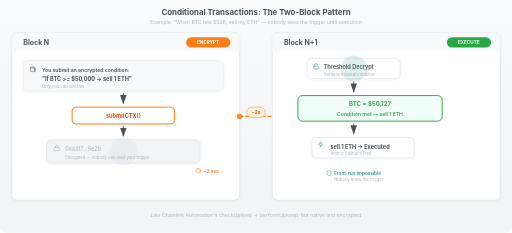
t = 0.00 s
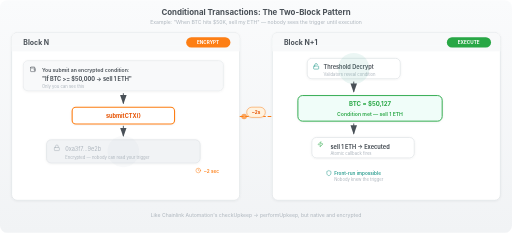
t = 0.45 s
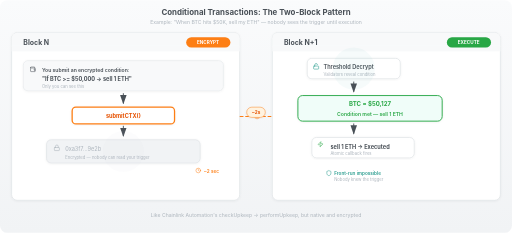
t = 0.94 s
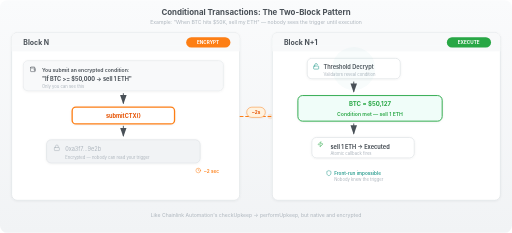
t = 1.50 s
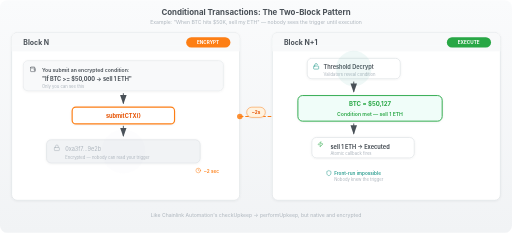
t = 1.88 s
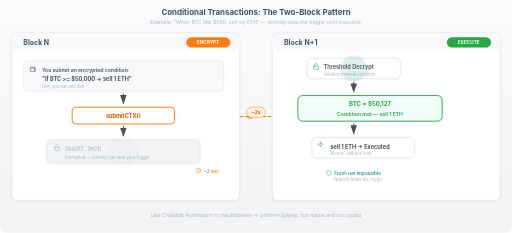
t = 2.50 s

The animated SVG that drew these frames (rendered in a browser with its animation timeline set to each time). Animation: 8 SMIL elements (animate=8); one cycle of 3.00 s, repeats indefinitely.

<svg xmlns="http://www.w3.org/2000/svg" viewBox="0 0 1100 500" role="img" aria-label="Conditional Transaction two-block pattern with BTC price trigger example">
  <title>CTX Two-Block Pattern — BTC Trigger Example</title>
  <desc>Conditional Transactions: encrypted condition submitted in Block N, decrypted and executed in Block N+1. Example: sell ETH when BTC hits $50K</desc>

  <defs>
    <filter id="shadow">
      <feDropShadow dx="0" dy="1" stdDeviation="2.5" flood-color="#000" flood-opacity="0.06"/>
    </filter>
    <marker id="arr-dark" markerWidth="10" markerHeight="7" refX="9" refY="3.5" orient="auto">
      <path d="M0,0 L10,3.5 L0,7" fill="#495057"/>
    </marker>
    <marker id="arr-orange" markerWidth="10" markerHeight="7" refX="9" refY="3.5" orient="auto">
      <path d="M0,0 L10,3.5 L0,7" fill="#fd7e14"/>
    </marker>
    <marker id="arr-green" markerWidth="10" markerHeight="7" refX="9" refY="3.5" orient="auto">
      <path d="M0,0 L10,3.5 L0,7" fill="#28a745"/>
    </marker>
    <marker id="arr-teal" markerWidth="10" markerHeight="7" refX="9" refY="3.5" orient="auto">
      <path d="M0,0 L10,3.5 L0,7" fill="#2a9d8f"/>
    </marker>
    <linearGradient id="bg" x1="0" y1="0" x2="0" y2="1">
      <stop offset="0%" stop-color="#fafbfc"/>
      <stop offset="100%" stop-color="#f1f3f5"/>
    </linearGradient>
  </defs>

  <style>
    @media (prefers-reduced-motion: reduce) { * { animation: none !important; } }
    .text { font-family: -apple-system, BlinkMacSystemFont, 'Segoe UI', Roboto, sans-serif; }
    .badge-text { font-size: 10px; font-weight: 700; fill: white; text-anchor: middle; }
    .node-label { font-size: 13px; font-weight: 600; fill: #495057; text-anchor: middle; }
    .sub { font-size: 10px; fill: #adb5bd; text-anchor: middle; }
  </style>

  <rect width="1100" height="500" fill="url(#bg)" rx="16"/>

  <!-- Title -->
  <text x="550" y="32" font-size="17" font-weight="700" fill="#495057" text-anchor="middle" class="text">Conditional Transactions: The Two-Block Pattern</text>
  <text x="550" y="52" font-size="11" fill="#adb5bd" text-anchor="middle" class="text">Example: "When BTC hits $50K, sell my ETH" — nobody sees the trigger until execution</text>

  <!-- ═══════════════════════════════════════════════════ -->
  <!-- BLOCK N (Left Card)                                 -->
  <!-- ═══════════════════════════════════════════════════ -->
  <g>
    <rect x="25" y="70" width="490" height="360" rx="12" fill="white" stroke="#dee2e6" stroke-width="1.5" filter="url(#shadow)"/>

    <!-- Header -->
    <rect x="25" y="70" width="490" height="40" rx="12" fill="#f8f9fa"/>
    <rect x="25" y="98" width="490" height="12" fill="#f8f9fa"/>
    <text x="50" y="96" font-size="15" font-weight="700" fill="#495057" class="text">Block N</text>
    <rect x="400" y="80" width="95" height="22" rx="11" fill="#fd7e14"/>
    <text x="447" y="95" class="badge-text text">ENCRYPT</text>

    <!-- User submits condition -->
    <g transform="translate(50, 130)">
      <rect width="430" height="65" rx="10" fill="#f8f9fa" stroke="#dee2e6" stroke-width="1" filter="url(#shadow)"/>
      <!-- Wallet icon -->
      <g transform="translate(14, 12) scale(0.55)" stroke="#495057" fill="none" stroke-width="2" stroke-linecap="round" stroke-linejoin="round">
        <path d="M19 7V4a1 1 0 0 0-1-1H5a2 2 0 0 0 0 4h15a1 1 0 0 1 1 1v4h-3a2 2 0 0 0 0 4h3a1 1 0 0 0 1-1v-2a1 1 0 0 0-1-1"/>
        <path d="M3 5v14a2 2 0 0 0 2 2h15a1 1 0 0 0 1-1v-4"/>
      </g>
      <text x="40" y="24" font-size="11" font-weight="600" fill="#495057" class="text">You submit an encrypted condition:</text>
      <text x="40" y="44" font-size="12" font-weight="700" fill="#495057" class="text">"If BTC >= $50,000 → sell 1 ETH"</text>
      <text x="40" y="58" font-size="9" fill="#adb5bd" class="text">Only you can see this</text>
    </g>

    <!-- Arrow down -->
    <line x1="265" y1="200" x2="265" y2="222" stroke="#495057" stroke-width="2" marker-end="url(#arr-dark)"/>

    <!-- submitCTX() call -->
    <rect x="155" y="230" width="220" height="36" rx="8" fill="white" stroke="#fd7e14" stroke-width="2" filter="url(#shadow)">
      <animate attributeName="stroke-width" values="2;3;2" dur="2.5s" repeatCount="indefinite"/>
    </rect>
    <text x="265" y="253" font-size="12" font-weight="700" fill="#e65100" text-anchor="middle" class="text">submitCTX()</text>

    <!-- Arrow down -->
    <line x1="265" y1="270" x2="265" y2="292" stroke="#495057" stroke-width="2" marker-end="url(#arr-dark)"/>

    <!-- Encrypted output — grey, unreadable -->
    <rect x="100" y="300" width="330" height="50" rx="10" fill="#f1f3f5" stroke="#dee2e6" stroke-width="1.5" filter="url(#shadow)"/>
    <!-- Lock icon -->
    <g transform="translate(115, 310) scale(0.6)" stroke="#adb5bd" fill="none" stroke-width="2" stroke-linecap="round" stroke-linejoin="round">
      <rect width="18" height="11" x="3" y="11" rx="2" ry="2"/>
      <path d="M7 11V7a5 5 0 0 1 10 0v4"/>
    </g>
    <text x="140" y="325" font-size="12" fill="#adb5bd" font-family="monospace" class="text">0xa3f7...9e2b</text>
    <text x="140" y="342" font-size="9" fill="#adb5bd" class="text">Encrypted — nobody can read your trigger</text>

    <!-- Pulsing aura on encrypted data -->
    <circle cx="265" cy="325" r="30" fill="#adb5bd" opacity="0">
      <animate attributeName="r" values="30;50;30" dur="3s" calcMode="spline" keySplines="0.4 0 0.6 1;0.4 0 0.6 1" repeatCount="indefinite"/>
      <animate attributeName="opacity" values="0.1;0;0.1" dur="3s" repeatCount="indefinite"/>
    </circle>

    <!-- Time indicator -->
    <g transform="translate(420, 360)">
      <g transform="scale(0.5)" stroke="#fd7e14" fill="none" stroke-width="2" stroke-linecap="round" stroke-linejoin="round">
        <circle cx="12" cy="12" r="10"/>
        <polyline points="12 6 12 12 16 14"/>
      </g>
      <text x="18" y="12" font-size="10" font-weight="600" fill="#fd7e14" class="text">~2 sec</text>
    </g>
  </g>

  <!-- ═══ Connection between blocks ═══ -->
  <g>
    <path d="M515,250 L585,250" stroke="#fd7e14" stroke-width="2.5" stroke-dasharray="8,4" fill="none"/>
    <circle r="6" fill="#fd7e14">
      <animate attributeName="cx" values="515;585" dur="1.8s" calcMode="spline" keySplines="0.4 0 0.6 1" repeatCount="indefinite"/>
      <animate attributeName="cy" values="250;250" dur="1.8s" repeatCount="indefinite"/>
      <animate attributeName="opacity" values="0.9;0" dur="1.8s" repeatCount="indefinite"/>
    </circle>
    <rect x="530" y="230" width="40" height="22" rx="11" fill="#fff3e0" stroke="#fd7e14" stroke-width="1" filter="url(#shadow)"/>
    <text x="550" y="245" font-size="10" font-weight="700" fill="#e65100" text-anchor="middle" class="text">~2s</text>
  </g>

  <!-- ═══════════════════════════════════════════════════ -->
  <!-- BLOCK N+1 (Right Card)                              -->
  <!-- ═══════════════════════════════════════════════════ -->
  <g>
    <rect x="585" y="70" width="490" height="360" rx="12" fill="white" stroke="#dee2e6" stroke-width="1.5" filter="url(#shadow)"/>

    <!-- Header -->
    <rect x="585" y="70" width="490" height="40" rx="12" fill="#f8f9fa"/>
    <rect x="585" y="98" width="490" height="12" fill="#f8f9fa"/>
    <text x="610" y="96" font-size="15" font-weight="700" fill="#495057" class="text">Block N+1</text>
    <rect x="960" y="80" width="95" height="22" rx="11" fill="#28a745"/>
    <text x="1007" y="95" class="badge-text text">EXECUTE</text>

    <!-- Threshold Decrypt node -->
    <g transform="translate(660, 125)">
      <rect width="200" height="44" rx="10" fill="white" stroke="#dee2e6" stroke-width="1.5" filter="url(#shadow)"/>
      <!-- LockOpen icon -->
      <g transform="translate(12, 10) scale(0.6)" stroke="#2a9d8f" fill="none" stroke-width="2" stroke-linecap="round" stroke-linejoin="round">
        <rect width="18" height="11" x="3" y="11" rx="2" ry="2"/>
        <path d="M7 11V7a5 5 0 0 1 9.9-1"/>
      </g>
      <text x="35" y="24" font-size="12" font-weight="600" fill="#495057" class="text">Threshold Decrypt</text>
      <text x="35" y="38" font-size="9" fill="#adb5bd" class="text">Validators reveal condition</text>
    </g>
    <!-- Pulse aura -->
    <circle cx="760" cy="147" r="28" fill="#2a9d8f" opacity="0">
      <animate attributeName="r" values="28;48;28" dur="2.5s" calcMode="spline" keySplines="0.4 0 0.6 1;0.4 0 0.6 1" repeatCount="indefinite"/>
      <animate attributeName="opacity" values="0.15;0;0.15" dur="2.5s" repeatCount="indefinite"/>
    </circle>

    <!-- Arrow down -->
    <line x1="760" y1="175" x2="760" y2="197" stroke="#495057" stroke-width="2" marker-end="url(#arr-dark)"/>

    <!-- Revealed condition — GREEN accent -->
    <rect x="640" y="205" width="310" height="55" rx="10" fill="#f0fdf9" stroke="#28a745" stroke-width="2" filter="url(#shadow)"/>
    <text x="795" y="228" font-size="13" font-weight="700" fill="#28a745" text-anchor="middle" class="text">BTC = $50,127</text>
    <text x="795" y="248" font-size="11" font-weight="600" fill="#28a745" text-anchor="middle" class="text">Condition met — sell 1 ETH</text>

    <!-- Arrow down -->
    <line x1="760" y1="265" x2="760" y2="287" stroke="#495057" stroke-width="2" marker-end="url(#arr-dark)"/>

    <!-- Execution result -->
    <g transform="translate(670, 295)">
      <rect width="220" height="44" rx="10" fill="white" stroke="#dee2e6" stroke-width="1.5" filter="url(#shadow)"/>
      <!-- Zap icon -->
      <g transform="translate(12, 8) scale(0.55)" stroke="#28a745" fill="none" stroke-width="2" stroke-linecap="round" stroke-linejoin="round">
        <path d="M4 14a1 1 0 0 1-.78-1.63l9.9-10.2a.5.5 0 0 1 .86.46l-1.92 6.02A1 1 0 0 0 13 10h7a1 1 0 0 1 .78 1.63l-9.9 10.2a.5.5 0 0 1-.86-.46l1.92-6.02A1 1 0 0 0 11 14z"/>
      </g>
      <text x="40" y="24" font-size="12" font-weight="700" fill="#495057" class="text">sell 1 ETH → Executed</text>
      <text x="40" y="38" font-size="9" fill="#adb5bd" class="text">Atomic callback fires</text>
    </g>

    <!-- Protection note -->
    <g transform="translate(700, 365)">
      <!-- Shield icon -->
      <g transform="scale(0.55)" stroke="#2a9d8f" fill="none" stroke-width="2" stroke-linecap="round" stroke-linejoin="round">
        <path d="M20 13c0 5-3.5 7.5-7.66 8.95a1 1 0 0 1-.67-.01C7.5 20.5 4 18 4 13V6a1 1 0 0 1 1-1c2 0 4.5-1.2 6.24-2.72a1.17 1.17 0 0 1 1.52 0C14.51 3.81 17 5 19 5a1 1 0 0 1 1 1z"/>
      </g>
      <text x="18" y="10" font-size="10" fill="#2a9d8f" font-weight="600" class="text">Front-run impossible</text>
      <text x="18" y="24" font-size="9" fill="#adb5bd" class="text">Nobody knew the trigger</text>
    </g>
  </g>

  <!-- Bottom comparison note -->
  <text x="550" y="465" font-size="11" fill="#adb5bd" text-anchor="middle" class="text">Like Chainlink Automation's checkUpkeep → performUpkeep, but native and encrypted</text>
</svg>
